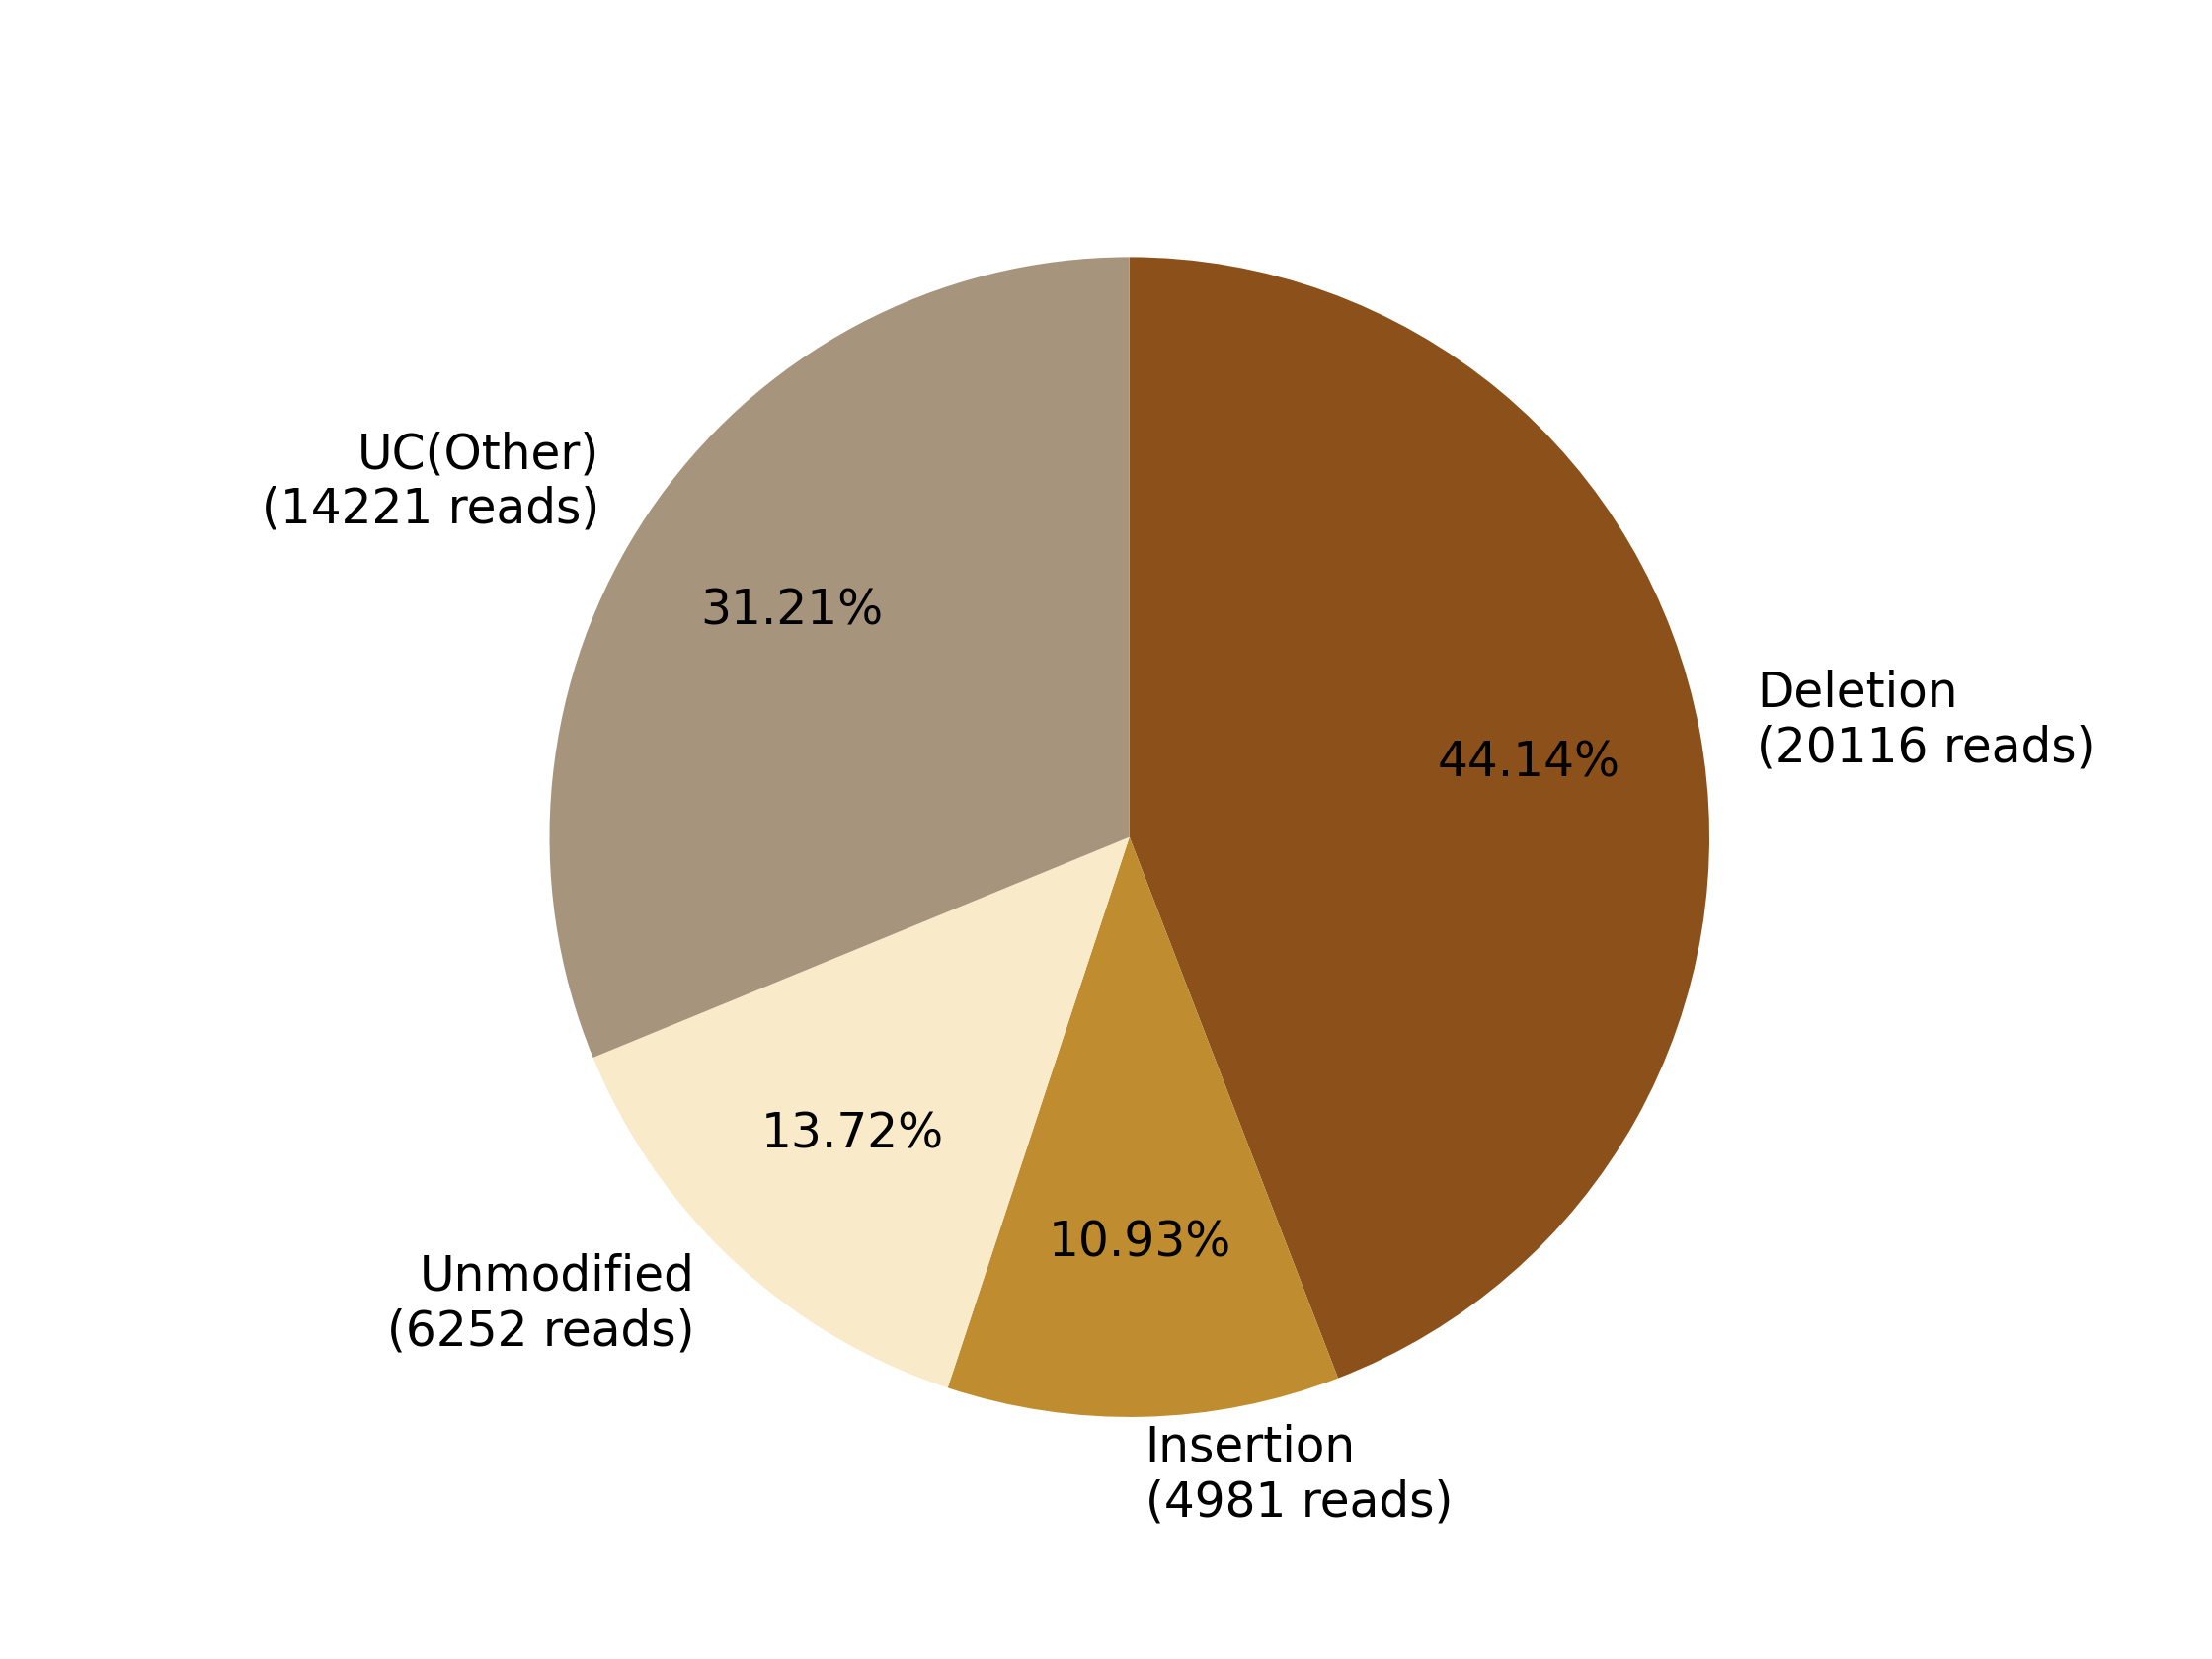

Source data for this figure (header and first rows):
0, 1, 2, 3, 4, 5, 6, 7
, , Deletion?(20116 reads), Insertion?(4981 reads), , Unmodified?(6252 reads), , UC(Other)?(14221 reads)
0, 0, 20116, 4981, 0, 6252, 0, 14221
0.0, 0.0, 44.14, 10.93, 0.0, 13.72, 0.0, 31.21
